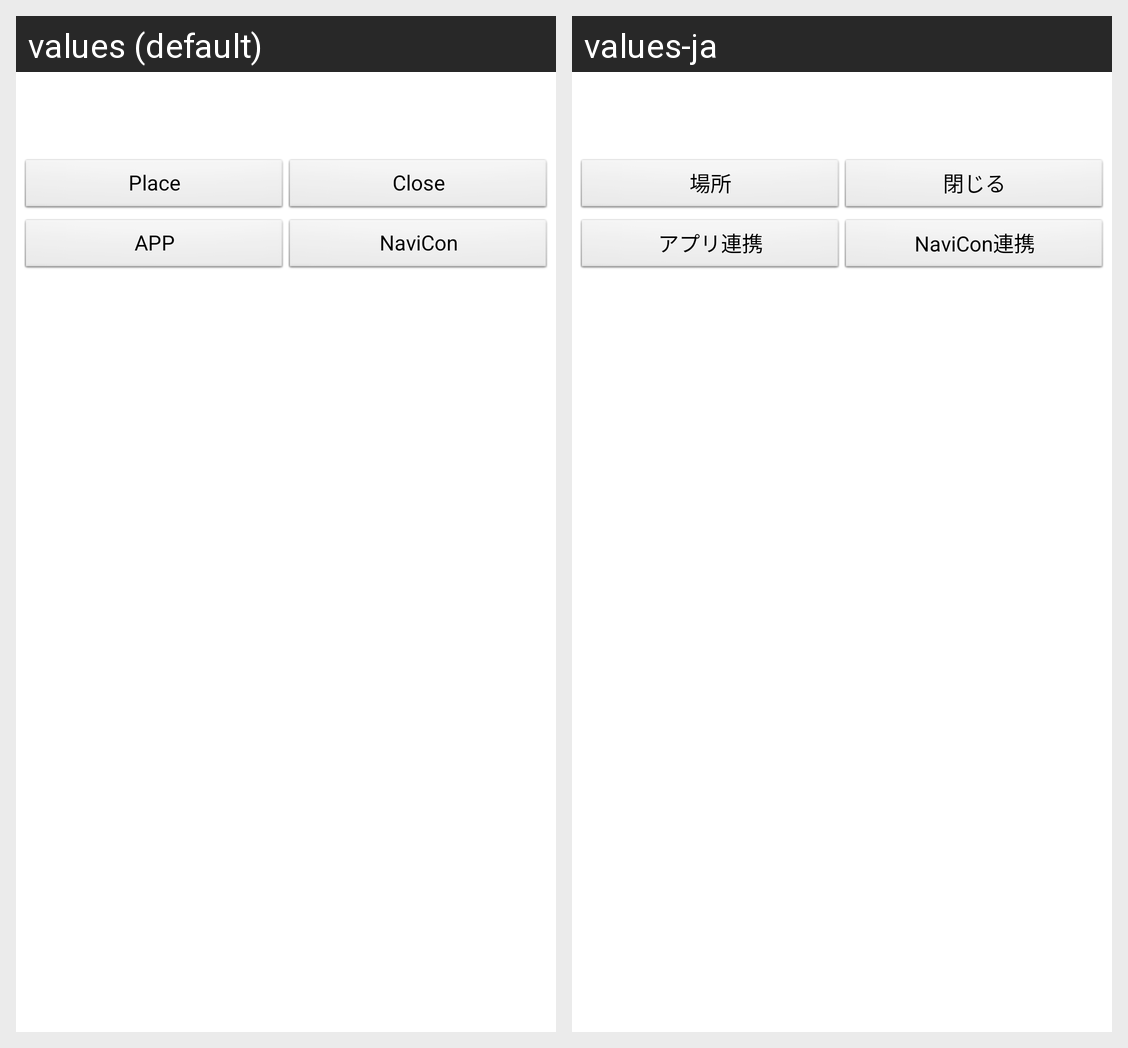

For this localized Android screen grid, give each drawn string resource with its value in every locale shown.
Android screen res/layout/dialog_marker.xml rendered under 2 locales, left to right: values (default), values-ja. Device: Nexus 5 (rendered at 1080×1920; each locale shown at half size, 540×960, under a caption strip naming it); theme AppTheme.
Strings drawn on this screen, with the default value and each locale's value (text and hints the layout hard-codes, and strings that could not be matched under every locale, appear in the picture but are not listed):

dialog_button_place
  values: Place
  values-ja: 場所

dialog_button_close
  values: Close
  values-ja: 閉じる

dialog_button_app
  values: APP
  values-ja: アプリ連携

dialog_button_navicon
  values: NaviCon
  values-ja: NaviCon連携
